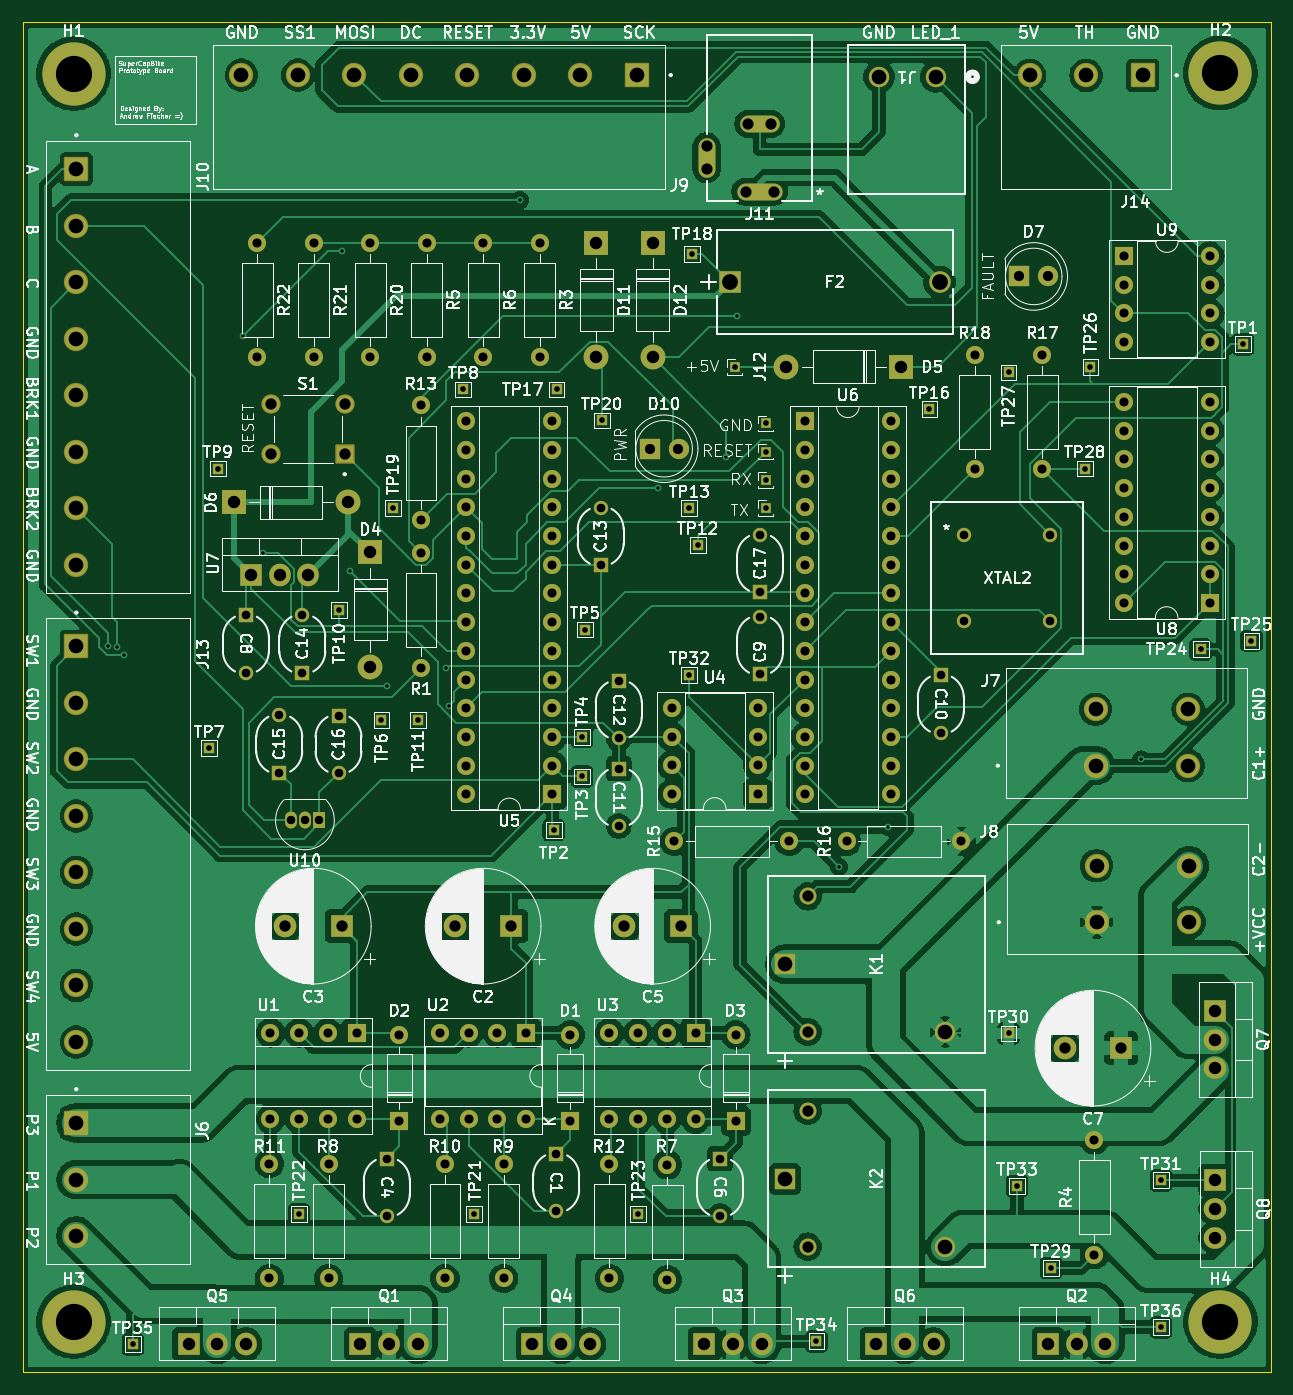
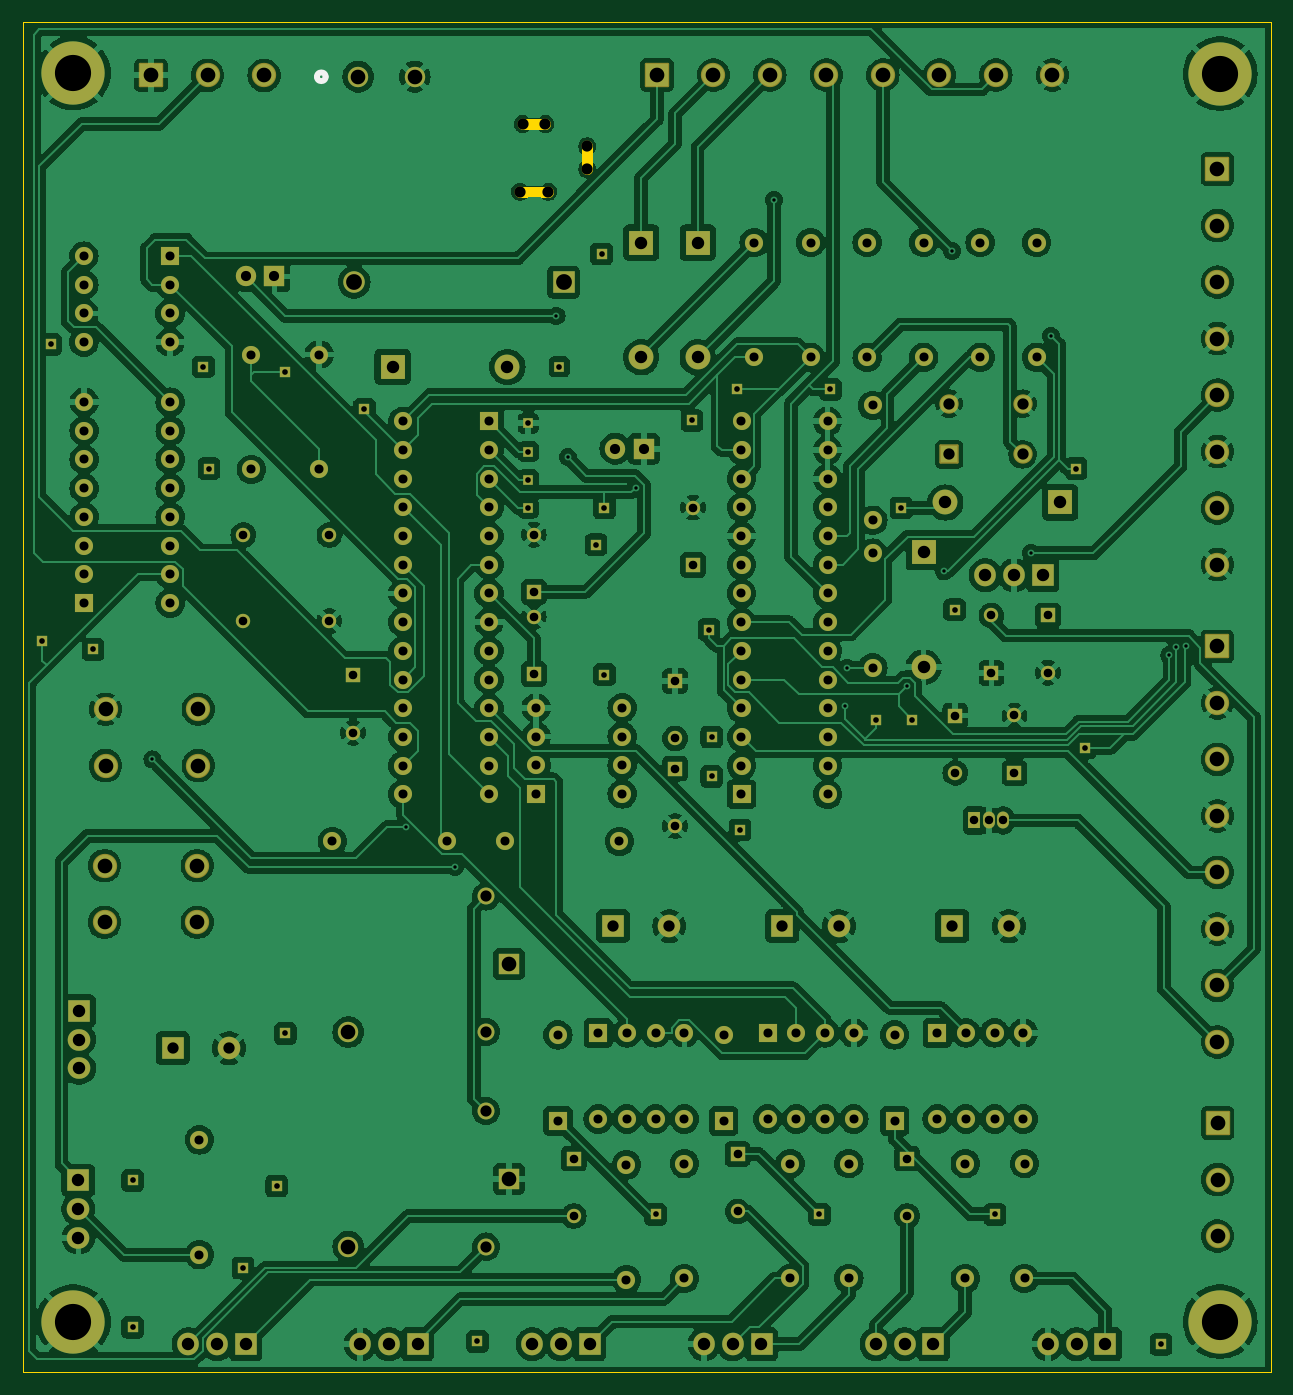
Circuit board: 11 layer files. Board 110.5 x 119.5 mm.
- bottom_copper: SuperCapacitorBike-B_Cu.gbr (503942 bytes)
- bottom_mask: SuperCapacitorBike-B_Mask.gbr (14358 bytes)
- paste: SuperCapacitorBike-B_Paste.gbr (476 bytes)
- bottom_silk: SuperCapacitorBike-B_Silkscreen.gbr (681 bytes)
- outline: SuperCapacitorBike-Edge_Cuts.gbr (869 bytes)
- top_copper: SuperCapacitorBike-F_Cu.gbr (259624 bytes)
- top_mask: SuperCapacitorBike-F_Mask.gbr (14538 bytes)
- paste: SuperCapacitorBike-F_Paste.gbr (676 bytes)
- top_silk: SuperCapacitorBike-F_Silkscreen.gbr (333766 bytes)
- drill: SuperCapacitorBike-NPTH.drl (447 bytes)
- drill: SuperCapacitorBike-PTH.drl (7000 bytes)

=== bottom_copper: SuperCapacitorBike-B_Cu.gbr (503942 bytes, source omitted) ===
=== bottom_mask: SuperCapacitorBike-B_Mask.gbr (14358 bytes, source omitted) ===
=== paste: SuperCapacitorBike-B_Paste.gbr ===
%TF.GenerationSoftware,KiCad,Pcbnew,8.0.3*%
%TF.CreationDate,2024-10-28T00:18:42-07:00*%
%TF.ProjectId,SuperCapacitorBike,53757065-7243-4617-9061-6369746f7242,rev?*%
%TF.SameCoordinates,Original*%
%TF.FileFunction,Paste,Bot*%
%TF.FilePolarity,Positive*%
%FSLAX46Y46*%
G04 Gerber Fmt 4.6, Leading zero omitted, Abs format (unit mm)*
G04 Created by KiCad (PCBNEW 8.0.3) date 2024-10-28 00:18:42*
%MOMM*%
%LPD*%
G01*
G04 APERTURE LIST*
G04 APERTURE END LIST*
M02*

=== bottom_silk: SuperCapacitorBike-B_Silkscreen.gbr ===
%TF.GenerationSoftware,KiCad,Pcbnew,8.0.3*%
%TF.CreationDate,2024-10-28T00:18:42-07:00*%
%TF.ProjectId,SuperCapacitorBike,53757065-7243-4617-9061-6369746f7242,rev?*%
%TF.SameCoordinates,Original*%
%TF.FileFunction,Legend,Bot*%
%TF.FilePolarity,Positive*%
%FSLAX46Y46*%
G04 Gerber Fmt 4.6, Leading zero omitted, Abs format (unit mm)*
G04 Created by KiCad (PCBNEW 8.0.3) date 2024-10-28 00:18:42*
%MOMM*%
%LPD*%
G01*
G04 APERTURE LIST*
%ADD10C,0.508000*%
G04 APERTURE END LIST*
D10*
%TO.C,J1*%
X109689600Y-33830000D02*
G75*
G02*
X108927600Y-33830000I-381000J0D01*
G01*
X108927600Y-33830000D02*
G75*
G02*
X109689600Y-33830000I381000J0D01*
G01*
%TD*%
M02*

=== outline: SuperCapacitorBike-Edge_Cuts.gbr ===
%TF.GenerationSoftware,KiCad,Pcbnew,8.0.3*%
%TF.CreationDate,2024-10-28T00:18:42-07:00*%
%TF.ProjectId,SuperCapacitorBike,53757065-7243-4617-9061-6369746f7242,rev?*%
%TF.SameCoordinates,Original*%
%TF.FileFunction,Profile,NP*%
%FSLAX46Y46*%
G04 Gerber Fmt 4.6, Leading zero omitted, Abs format (unit mm)*
G04 Created by KiCad (PCBNEW 8.0.3) date 2024-10-28 00:18:42*
%MOMM*%
%LPD*%
G01*
G04 APERTURE LIST*
%TA.AperFunction,Profile*%
%ADD10C,0.050000*%
%TD*%
%TA.AperFunction,Profile*%
%ADD11C,0.990600*%
%TD*%
G04 APERTURE END LIST*
D10*
X25250000Y-29000000D02*
X135750000Y-29000000D01*
X135750000Y-148500000D01*
X25250000Y-148500000D01*
X25250000Y-29000000D01*
D11*
%TO.C,J11*%
X85777250Y-42003560D02*
X85777250Y-39996960D01*
X89218950Y-44000000D02*
X91733550Y-44000000D01*
X89472950Y-38000520D02*
X91479550Y-38000520D01*
%TD*%
M02*

=== top_copper: SuperCapacitorBike-F_Cu.gbr (259624 bytes, source omitted) ===
=== top_mask: SuperCapacitorBike-F_Mask.gbr (14538 bytes, source omitted) ===
=== paste: SuperCapacitorBike-F_Paste.gbr ===
%TF.GenerationSoftware,KiCad,Pcbnew,8.0.3*%
%TF.CreationDate,2024-10-28T00:18:42-07:00*%
%TF.ProjectId,SuperCapacitorBike,53757065-7243-4617-9061-6369746f7242,rev?*%
%TF.SameCoordinates,Original*%
%TF.FileFunction,Paste,Top*%
%TF.FilePolarity,Positive*%
%FSLAX46Y46*%
G04 Gerber Fmt 4.6, Leading zero omitted, Abs format (unit mm)*
G04 Created by KiCad (PCBNEW 8.0.3) date 2024-10-28 00:18:42*
%MOMM*%
%LPD*%
G01*
G04 APERTURE LIST*
%ADD10O,4.013200X1.498600*%
%ADD11O,3.505200X1.498600*%
%ADD12O,1.498600X3.505200*%
G04 APERTURE END LIST*
D10*
%TO.C,J11*%
X90476250Y-44000000D03*
D11*
X90476250Y-38000520D03*
D12*
X85777250Y-41000260D03*
%TD*%
M02*

=== top_silk: SuperCapacitorBike-F_Silkscreen.gbr (333766 bytes, source omitted) ===
=== drill: SuperCapacitorBike-NPTH.drl ===
M48
; DRILL file {KiCad 8.0.3} date 2024-10-28T00:18:45-0700
; FORMAT={-:-/ absolute / inch / decimal}
; #@! TF.CreationDate,2024-10-28T00:18:45-07:00
; #@! TF.GenerationSoftware,Kicad,Pcbnew,8.0.3
; #@! TF.FileFunction,NonPlated,1,2,NPTH
FMAT,2
INCH
; #@! TA.AperFunction,NonPlated,NPTH,ComponentDrill
T1C0.0390
%
G90
G05
T1
X3.3771Y-1.5747
X3.3771Y-1.6537
X3.5126Y-1.7323
X3.5226Y-1.4961
X3.6016Y-1.4961
X3.6116Y-1.7323
M30

=== drill: SuperCapacitorBike-PTH.drl (7000 bytes, source omitted) ===
